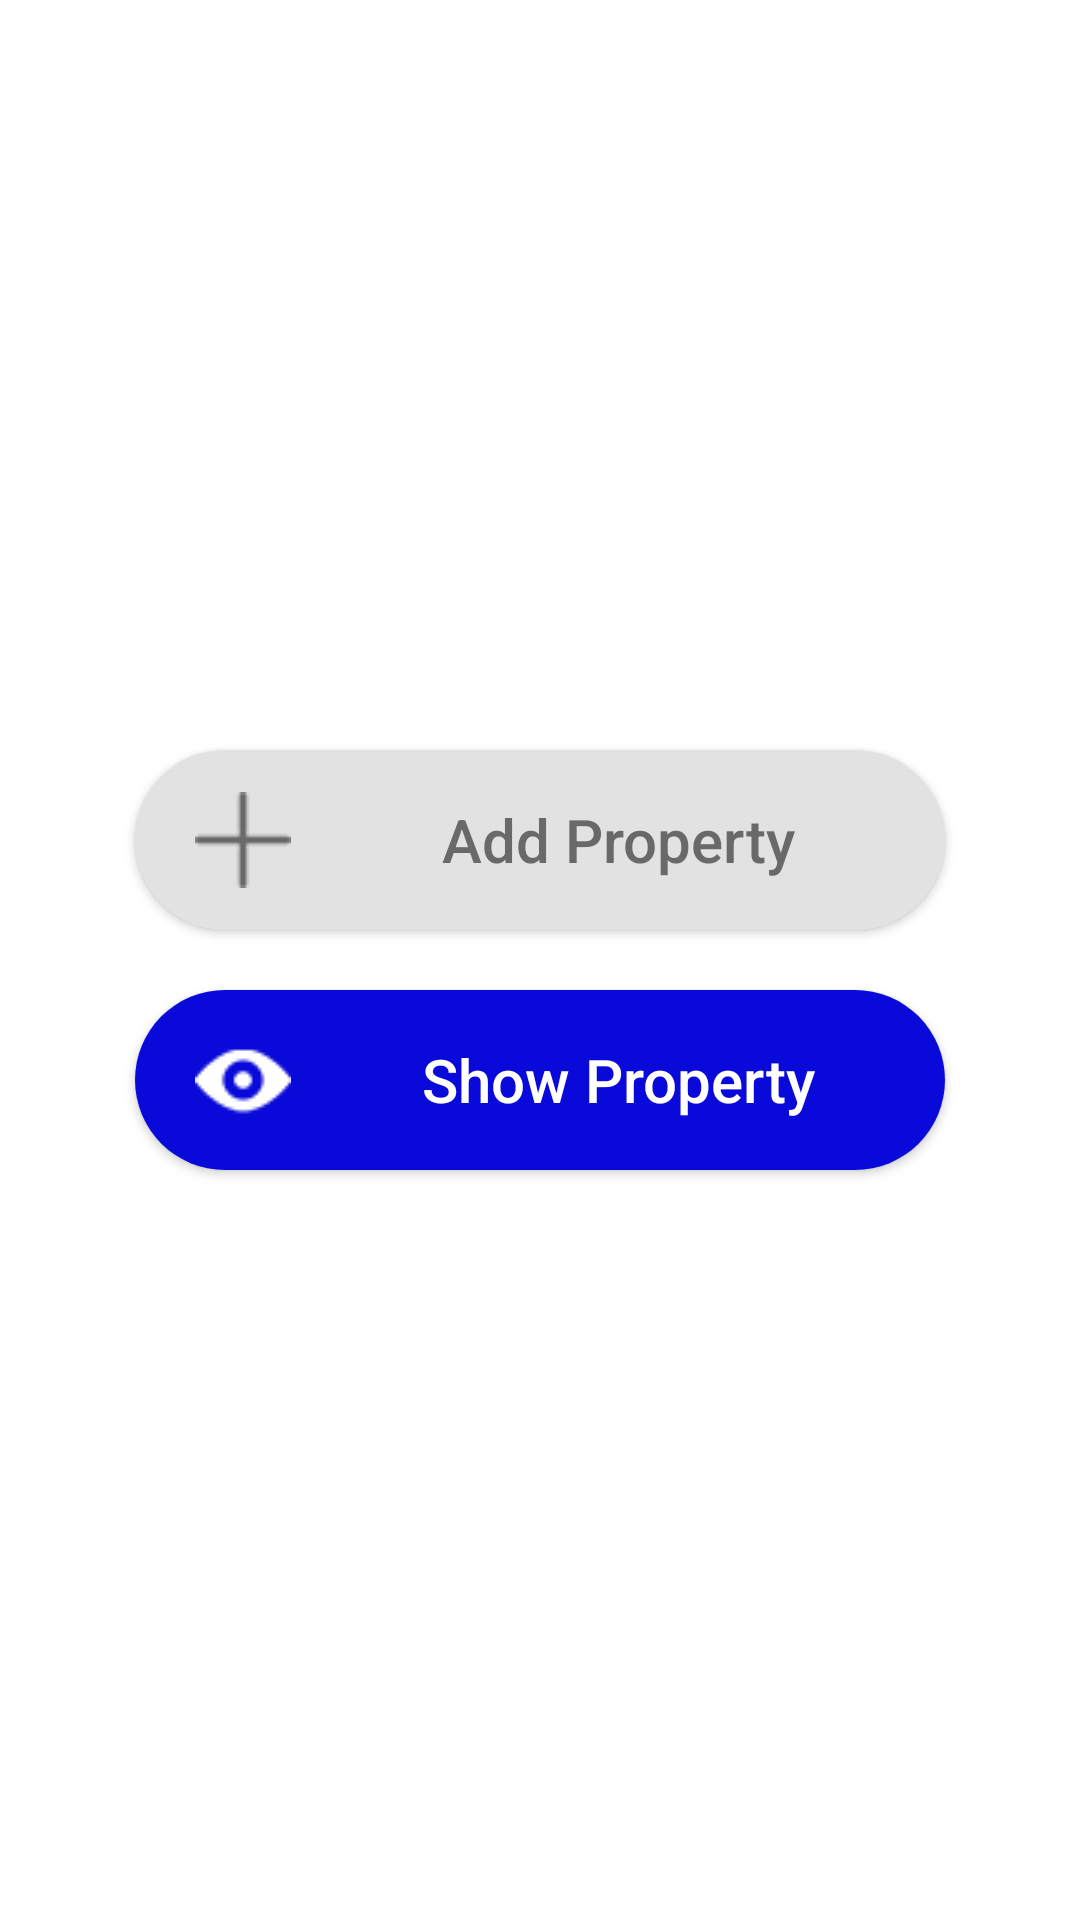

Here is an Android app screen rendered from its layout file. Give the layout XML and the strings, colors and styles it references.
<!-- AndroidManifest.xml: application theme AppTheme -->
<!-- res/layout/activity_first_scrren.xml -->
<?xml version="1.0" encoding="utf-8"?>
<LinearLayout xmlns:android="http://schemas.android.com/apk/res/android"
    xmlns:app="http://schemas.android.com/apk/res-auto"
    xmlns:tools="http://schemas.android.com/tools"
    android:layout_width="match_parent"
    android:layout_height="match_parent"
    android:orientation="vertical"
    android:layout_gravity="center"
    android:gravity="center"
    android:background="#ffffff"
    tools:context=".FirstScrren">

    <Button
        android:id="@+id/addproperty"
        android:layout_width="270dp"
        android:layout_height="60dp"
        android:layout_gravity="center"
        android:background="@drawable/buttonshap2"
        android:drawableLeft="@drawable/add"
        android:paddingLeft="20dp"
        android:text="@string/add"
        android:textColor="#6A6969"
        android:textAllCaps="false"
        android:textSize="20dp" />

    <Button
        android:id="@+id/allproperty"

        android:layout_width="270dp"
        android:layout_height="60dp"
        android:layout_gravity="center"
        android:layout_marginTop="20dp"
        android:background="@drawable/buttonshap"
        android:clickable="false"
        android:textAllCaps="false"
        android:paddingLeft="20dp"
        android:drawableLeft="@drawable/vision"
        android:text="@string/show"
        android:textColor="#FFFFFF"
        android:textSize="20sp"

        />
</LinearLayout>
<!-- resources referenced by this layout -->
<resources>
  <!-- drawable add: png bitmap (drawable, 299 bytes) -->
  <!-- drawable buttonshap (drawable) -->
  <?xml version="1.0" encoding="utf-8"?>
  <shape xmlns:android="http://schemas.android.com/apk/res/android" android:shape="rectangle" >
  
  
  
  
  
  
  
  
  
  
  
  
  
  
  
  
  
  
  
  
  
  
  
  
  
      <corners android:radius="36dp" />
      <solid android:color="#0909D9" />
  </shape>
  <!-- drawable buttonshap2 (drawable) -->
  <?xml version="1.0" encoding="utf-8"?>
  <shape xmlns:android="http://schemas.android.com/apk/res/android">
      <corners android:radius="36dp" />
      <solid android:color="#E3E2E2" />
  </shape>
  <!-- drawable vision: png bitmap (drawable, 609 bytes) -->
  <string name="add">Add Property</string>
  <string name="show">Show Property</string>
  <style name="AppTheme" parent="Theme.AppCompat.Light.DarkActionBar">
          
          <item name="colorPrimaryDark">#0909D9</item>
      </style>
</resources>
